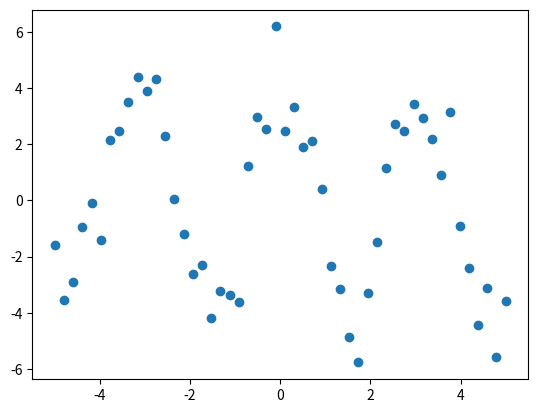

Write Python code to recreate this figure.
import numpy as np
from scipy import stats
from scipy import linalg
import matplotlib.pyplot as plt
from scipy import optimize

print("##### 1-(a). 정규분포를 따르는 random sample 500개 생성 #####")
samples = np.random.normal(size=500)
print()
print("##### 1-(b). 위 sample 의 중앙값 #####")
print(np.median(samples))
print()
print("##### 1-(c). 위 sample 의 표준편차 #####")
print(np.std(samples))
print()
print("##### 1-(d). 위 sample 의 상위 20% 값 #####")
print(stats.scoreatpercentile(samples, 80))
print()
print("##### 1-(e). 위 sample 의 정규분포 추측 후 평균과 표준편차 #####")
loc, std = stats.norm.fit(samples)
print("평균: %s, 표준편차: %s" % (loc, std))
print()
print()
print("##### 2-(a). 주어진 행렬의 determinant #####")
arr = np.array([[1, 3, 5], [2, 4, 6], [6, 5, 8]])
print(linalg.det(arr))
print()
print("##### 2-(b). 주어진 행렬의 역행렬 #####")
print(linalg.inv(arr))
print()
print()
print("##### 3. 주어진 행렬의 determinant 구할때 오류발생 원인 #####")
arr2 = np.array([[1, 2, 3, 4], [3, 8, 5, 2], [4, 3, 6, 2]])
print("square matrix 가 아니므로 value error 발생")
print()
print()
print("##### 5. Scipy 사용하여 LU 분해 #####")
A = np.array([[2, 2, 2], [4, 7, 7], [6, 18, 22]])
P, L, U = linalg.lu(A)
print('P = \n' + str(P))
print('L = \n' + str(L))
print('U = \n' + str(U))
print('A = PLU = \n' + str(np.dot(P, L).dot(U)))
print()
print()
print("##### 6. 진폭이 4, 주기가 2인 cos 형태의 파동을 만들고, 정규분포를 따르는 noise 추가 #####")
np.random.seed(0)
x_data = np.linspace(-5, 5, num=50)
y_data = 4 * np.cos(2 * x_data) + np.random.normal(size=50)
plt.scatter(x_data, y_data)
plt.show()
print()
print()
print("##### 7. 6번 문제의 파동 Data가 cos 함수 및 sin 함수로 생성됬을때 진폭과 주기 #####")
def cos_func(x, a, b):
    return a * np.cos(b * x)
def sin_func(x, a, b):
    return a * np.sin(b * x)
params_cos, params_covariance_cos = optimize.curve_fit(cos_func, x_data, y_data, p0=[2, 2])
params_sin, params_covariance_sin = optimize.curve_fit(sin_func, x_data, y_data, p0=[2, 2])
print("cos 함수(진폭, 주기): %s " % params_cos)
print("sin 함수(진폭, 주기): %s " % params_sin)
print()
print()
print("##### 8. 두 반의 몸무게 분포의 기댓값이 동일한지 검정 #####")
class1 = [65.9, 53.6, 57.3, 59.3, 63.8, 59.2, 64.2, 75.0, 62.9]
class2 = [76.3, 82.1, 73.3, 69.3, 59.9, 72.1, 59.1, 86.8, 78.1]
result = stats.ttest_ind(class1, class2)
print("독립표본 t 검정 결과 : %.4f, pvalue=%.3f" %(result))
print()